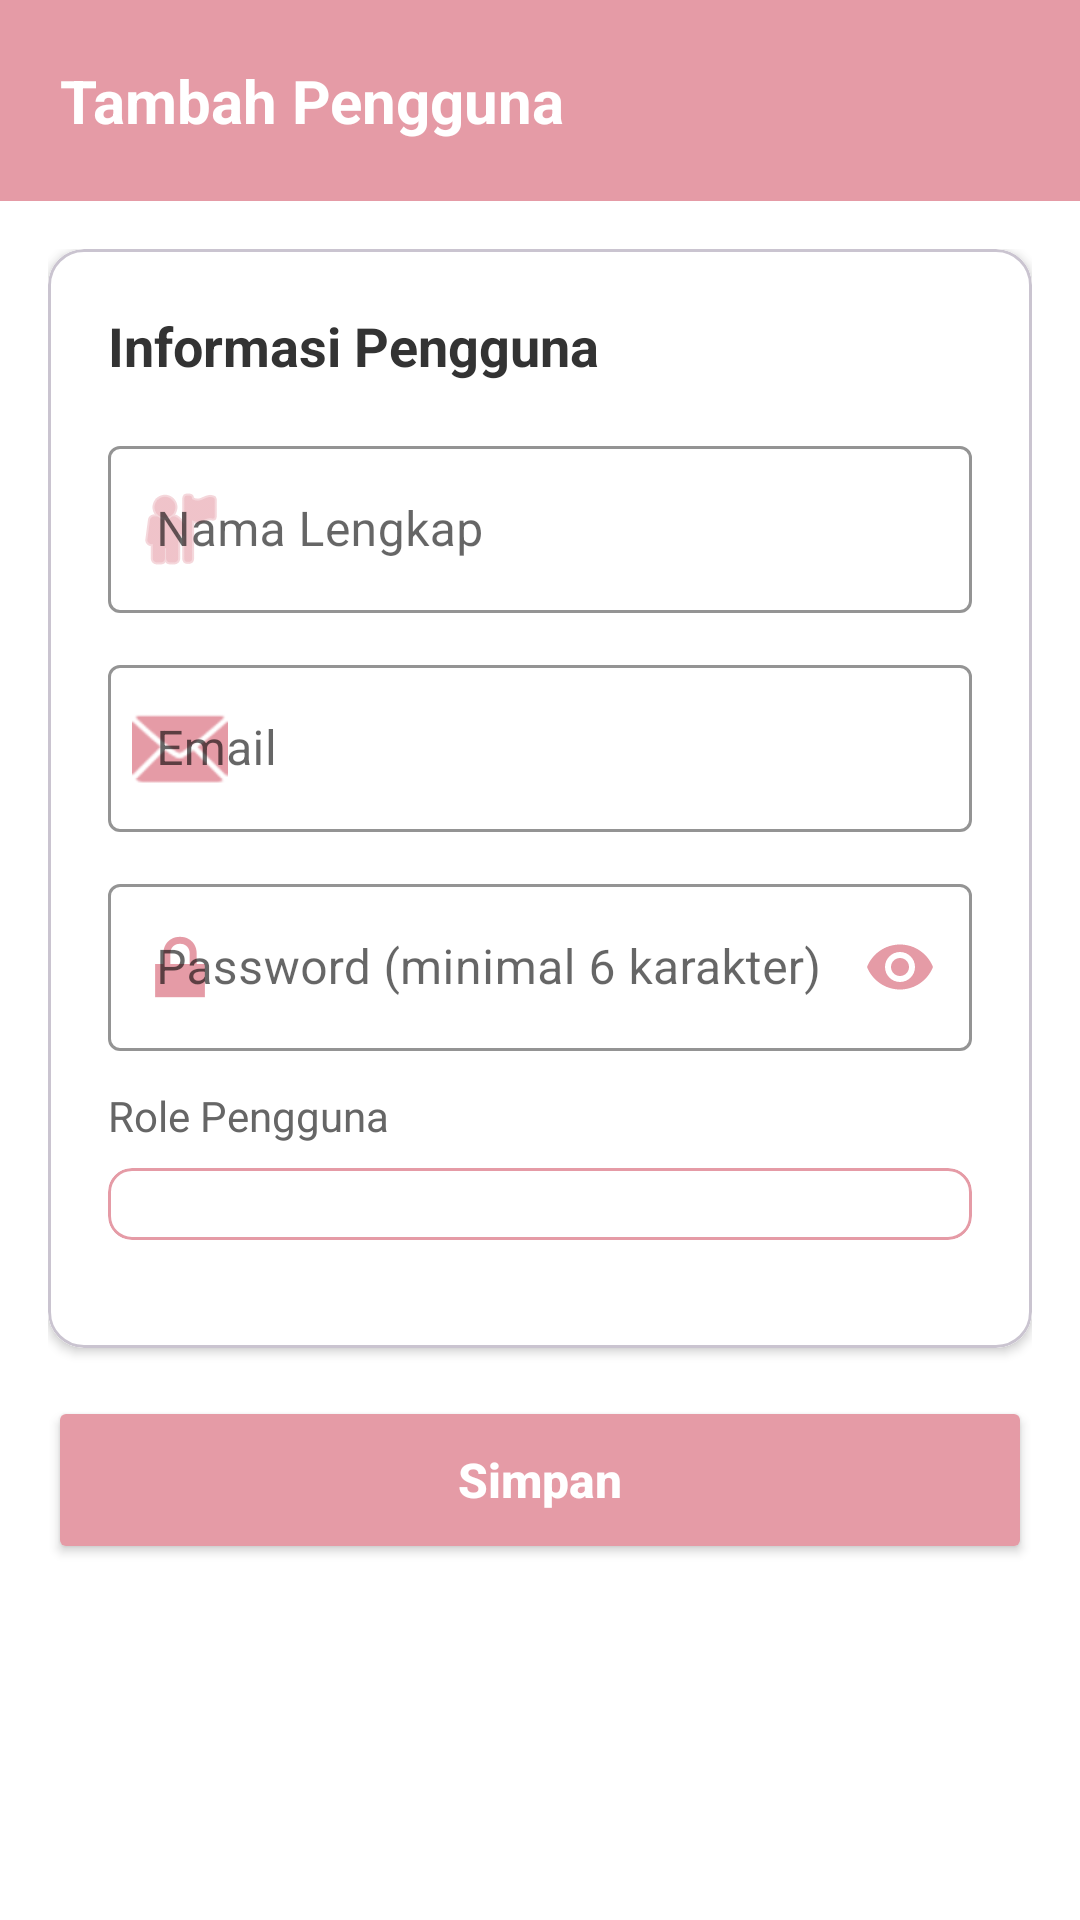

This screen was rendered from an Android layout file. Write that file and the resources it references.
<!-- AndroidManifest.xml: application theme Theme.SIMPRO -->
<!-- res/layout/activity_user_form.xml -->
<?xml version="1.0" encoding="utf-8"?>
<LinearLayout xmlns:android="http://schemas.android.com/apk/res/android"
    xmlns:app="http://schemas.android.com/apk/res-auto"
    android:orientation="vertical"
    android:layout_width="match_parent"
    android:layout_height="match_parent"
    android:fitsSystemWindows="true"
    android:background="#FAFAFA">

    
    <LinearLayout
        android:layout_width="match_parent"
        android:layout_height="wrap_content"
        android:paddingTop="?attr/actionBarSize"
        android:background="#E59BA6"
        android:gravity="center_vertical"
        android:padding="20dp">

        <TextView
            android:id="@+id/tvTitle"
            android:layout_width="wrap_content"
            android:layout_height="wrap_content"
            android:text="Tambah Pengguna"
            android:textColor="#FFFFFF"
            android:textSize="20sp"
            android:textStyle="bold"
            android:layout_gravity="center" />
    </LinearLayout>

    <ScrollView
        android:layout_width="match_parent"
        android:layout_height="match_parent"
        android:background="@color/white"

        android:fillViewport="true">

        <LinearLayout
            android:layout_width="match_parent"
            android:layout_height="wrap_content"
            android:orientation="vertical"
            android:background="@color/white"
            android:padding="16dp">

            
            
            <com.google.android.material.card.MaterialCardView
                android:layout_width="match_parent"
                android:layout_height="wrap_content"
                app:cardBackgroundColor="#FFFFFF"
                app:cardCornerRadius="12dp"
                app:cardElevation="2dp"
                android:layout_marginBottom="16dp">

                <LinearLayout
                    android:layout_width="match_parent"
                    android:layout_height="wrap_content"
                    android:orientation="vertical"
                    android:background="#FFFFFF"
                    android:padding="20dp">

                    <TextView
                        android:layout_width="wrap_content"
                        android:layout_height="wrap_content"
                        android:text="Informasi Pengguna"
                        android:textSize="18sp"
                        android:textStyle="bold"
                        android:textColor="#333333"
                        android:layout_marginBottom="16dp" />

                    
                    <com.google.android.material.textfield.TextInputLayout
                        android:id="@+id/tilName"
                        android:layout_width="match_parent"
                        android:layout_height="wrap_content"
                        android:layout_marginBottom="12dp"
                        app:boxStrokeColor="#E59BA6"
                        app:hintTextColor="#E59BA6"
                        app:startIconDrawable="@android:drawable/ic_menu_myplaces"
                        app:startIconTint="#E59BA6"
                        style="@style/Widget.MaterialComponents.TextInputLayout.OutlinedBox">

                        <com.google.android.material.textfield.TextInputEditText
                            android:id="@+id/etName"
                            android:layout_width="match_parent"
                            android:layout_height="wrap_content"
                            android:hint="Nama Lengkap"
                            android:inputType="textPersonName"
                            android:textColor="#333333" />

                    </com.google.android.material.textfield.TextInputLayout>

                    
                    <com.google.android.material.textfield.TextInputLayout
                        android:id="@+id/tilEmail"
                        android:layout_width="match_parent"
                        android:layout_height="wrap_content"
                        android:layout_marginBottom="12dp"
                        app:boxStrokeColor="#E59BA6"
                        app:hintTextColor="#E59BA6"
                        app:startIconDrawable="@android:drawable/ic_dialog_email"
                        app:startIconTint="#E59BA6"
                        style="@style/Widget.MaterialComponents.TextInputLayout.OutlinedBox">

                        <com.google.android.material.textfield.TextInputEditText
                            android:id="@+id/etEmail"
                            android:layout_width="match_parent"
                            android:layout_height="wrap_content"
                            android:hint="Email"
                            android:inputType="textEmailAddress"
                            android:textColor="#333333" />

                    </com.google.android.material.textfield.TextInputLayout>

                    
                    <com.google.android.material.textfield.TextInputLayout
                        android:id="@+id/tilPassword"
                        android:layout_width="match_parent"
                        android:layout_height="wrap_content"
                        android:layout_marginBottom="12dp"
                        app:boxStrokeColor="#E59BA6"
                        app:hintTextColor="#E59BA6"
                        app:startIconDrawable="@android:drawable/ic_lock_lock"
                        app:startIconTint="#E59BA6"
                        app:endIconMode="password_toggle"
                        app:endIconTint="#E59BA6"
                        style="@style/Widget.MaterialComponents.TextInputLayout.OutlinedBox">

                        <com.google.android.material.textfield.TextInputEditText
                            android:id="@+id/etPassword"
                            android:layout_width="match_parent"
                            android:layout_height="wrap_content"
                            android:hint="Password (minimal 6 karakter)"
                            android:inputType="textPassword"
                            android:textColor="#333333" />

                    </com.google.android.material.textfield.TextInputLayout>

                    
                    <TextView
                        android:layout_width="wrap_content"
                        android:layout_height="wrap_content"
                        android:text="Role Pengguna"
                        android:textSize="14sp"
                        android:textColor="#666666"
                        android:layout_marginBottom="8dp" />

                    <com.google.android.material.card.MaterialCardView
                        android:layout_width="match_parent"
                        android:layout_height="wrap_content"
                        app:cardBackgroundColor="#FFFFFF"
                        app:cardCornerRadius="8dp"
                        app:cardElevation="0dp"
                        app:strokeColor="#E59BA6"
                        app:strokeWidth="1dp"
                        android:layout_marginBottom="16dp">

                        <Spinner
                            android:id="@+id/spinnerRole"
                            android:layout_width="match_parent"
                            android:layout_height="wrap_content"
                            android:background="#FFFFFF"
                            android:padding="12dp"
                            android:spinnerMode="dropdown" />

                    </com.google.android.material.card.MaterialCardView>

                </LinearLayout>

            </com.google.android.material.card.MaterialCardView>

            
            <LinearLayout
                android:layout_width="match_parent"
                android:layout_height="wrap_content"
                android:orientation="vertical">

                <Button
                    android:id="@+id/btnSaveUser"
                    android:layout_width="match_parent"
                    android:layout_height="56dp"
                    android:text="Simpan"
                    android:textAllCaps="false"
                    android:textSize="16sp"
                    android:backgroundTint="#E59BA6"
                    android:textColor="#FFFFFF"
                    android:textStyle="bold"
                    app:cornerRadius="8dp"
                    android:layout_marginBottom="12dp" />

                <Button
                    android:id="@+id/btnDeleteUser"
                    android:layout_width="match_parent"
                    android:layout_height="56dp"
                    android:text="Hapus Pengguna"
                    android:textAllCaps="false"
                    android:textSize="16sp"
                    android:backgroundTint="#FF5252"
                    android:textColor="#FFFFFF"
                    app:cornerRadius="8dp"
                    android:visibility="gone" />

            </LinearLayout>

            
            <ProgressBar
                android:id="@+id/progressBar"
                android:layout_width="wrap_content"
                android:layout_height="wrap_content"
                android:layout_gravity="center"
                android:layout_marginTop="16dp"
                android:visibility="gone"
                android:indeterminateTint="#E59BA6" />

        </LinearLayout>

    </ScrollView>

</LinearLayout>
<!-- resources referenced by this layout -->
<resources>
  <style name="Theme.SIMPRO" parent="Base.Theme.SIMPRO" />
  <style name="Base.Theme.SIMPRO" parent="Theme.Material3.Light.NoActionBar">
          
          <item name="colorPrimary">#E59BA6</item>
          <item name="colorPrimaryContainer">#E59BA6</item>
          <item name="colorOnPrimary">#FFFFFF</item>
  
          
          <item name="android:statusBarColor">#E59BA6</item>
          <item name="android:windowLightStatusBar">true</item>
  
          
  
          
          <item name="android:windowBackground">#FFFFFF</item>
          <item name="colorSurface">#FFFFFF</item>
  
          
          <item name="android:textColor">#333333</item>
  
          
          <item name="colorOnSurfaceVariant">#000000</item>
  
          
          <item name="colorOnSurface">#000000</item>
  
          
          <item name="colorOutline">#000000</item>
      </style>
  <!-- not gathered from this repository: default colours our renderer supplied (Android Studio template values) -->
  <color name="white">#FFFFFFFF</color>
</resources>
